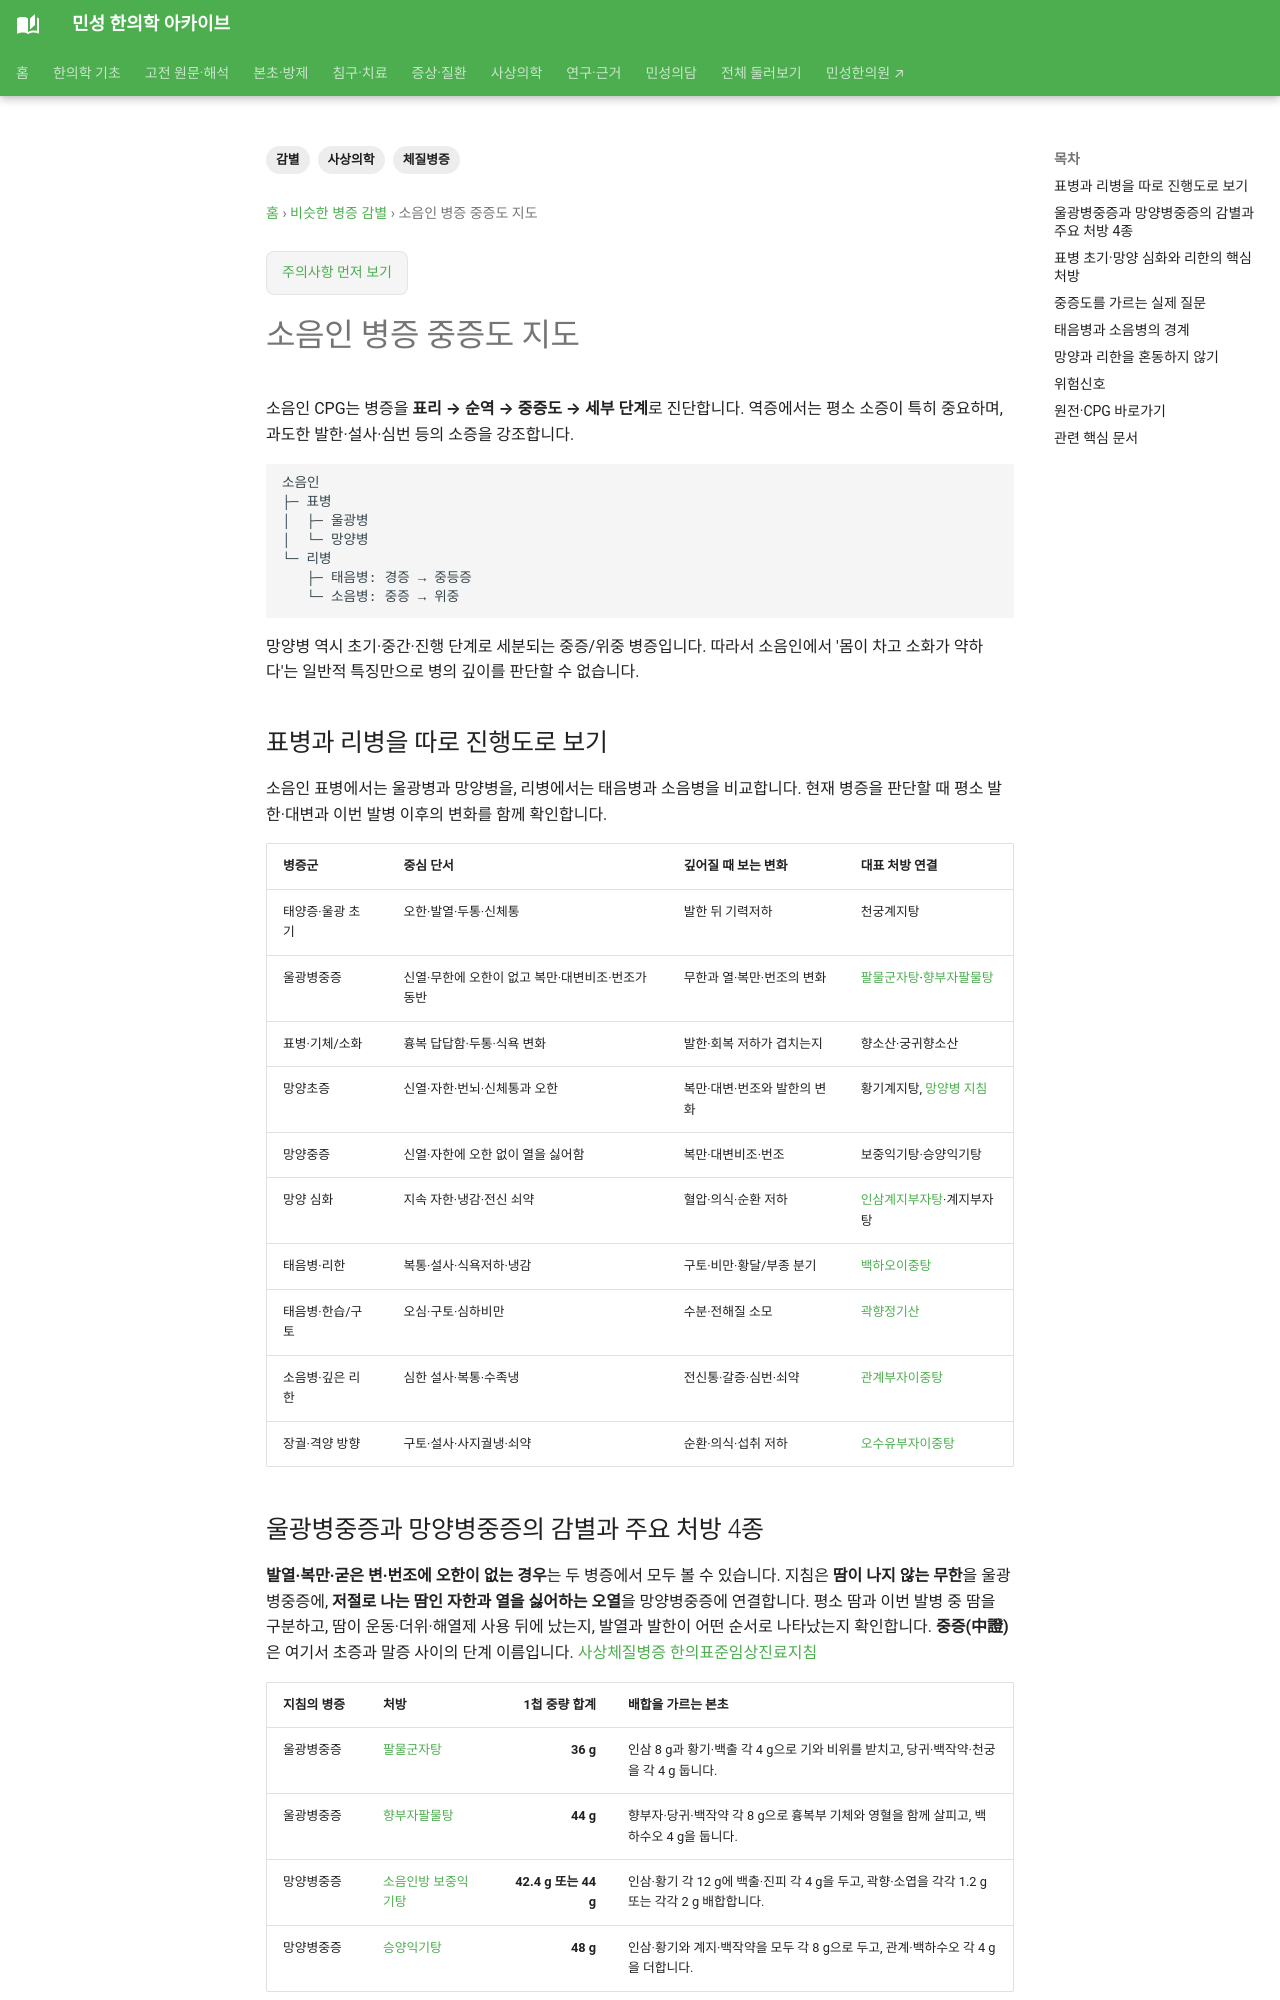

repository: joowon1111/minseong-korean-medicine-wiki · page: sasang-pattern-differential/soeumin-severity-map/index.html · generator: mkdocs

---
title: 소음인 병증 중증도 지도
tags: [사상의학, 체질병증, 감별]
status: 검토완료
last_reviewed: 2026-10-02
description: 소음인 울광병과 망양병의 무한·자한 차이, 팔물군자탕·향부자팔물탕·보중익기탕·승양익기탕의 1첩 용량, 태음병과 소음병의 감별을 정리합니다.
---
# 소음인 병증 중증도 지도
소음인 CPG는 병증을 **표리 → 순역 → 중증도 → 세부 단계**로 진단합니다. 역증에서는 평소 소증이 특히 중요하며, 과도한 발한·설사·심번 등의 소증을 강조합니다.

```text
소음인
├─ 표병
│  ├─ 울광병
│  └─ 망양병
└─ 리병
   ├─ 태음병: 경증 → 중등증
   └─ 소음병: 중증 → 위중
```

망양병 역시 초기·중간·진행 단계로 세분되는 중증/위중 병증입니다. 따라서 소음인에서 '몸이 차고 소화가 약하다'는 일반적 특징만으로 병의 깊이를 판단할 수 없습니다.


## 표병과 리병을 따로 진행도로 보기

소음인 표병에서는 울광병과 망양병을, 리병에서는 태음병과 소음병을 비교합니다. 현재 병증을 판단할 때 평소 발한·대변과 이번 발병 이후의 변화를 함께 확인합니다.

| 병증군 | 중심 단서 | 깊어질 때 보는 변화 | 대표 처방 연결 |
|---|---|---|---|
| 태양증·울광 초기 | 오한·발열·두통·신체통 | 발한 뒤 기력저하 | 천궁계지탕 |
| 울광병중증 | 신열·무한에 오한이 없고 복만·대변비조·번조가 동반 | 무한과 열·복만·번조의 변화 | [팔물군자탕](../sasang-formula-library/soeumin-extended-formulas.md#soeum-palmulgunja)·[향부자팔물탕](../sasang-formula-cards/hyangbujapalmul-tang.md) |
| 표병·기체/소화 | 흉복 답답함·두통·식욕 변화 | 발한·회복 저하가 겹치는지 | 향소산·궁귀향소산 |
| 망양초증 | 신열·자한·번뇌·신체통과 오한 | 복만·대변·번조와 발한의 변화 | 황기계지탕, [망양병 지침](https://oak.go.kr/central/journallist/journaldetail.do?article_seq=14719) |
| 망양중증 | 신열·자한에 오한 없이 열을 싫어함 | 복만·대변비조·번조 | 보중익기탕·승양익기탕 |
| 망양 심화 | 지속 자한·냉감·전신 쇠약 | 혈압·의식·순환 저하 | [인삼계지부자탕](../sasang-formula-cards/insamgyejibujatang.md)·계지부자탕 |
| 태음병·리한 | 복통·설사·식욕저하·냉감 | 구토·비만·황달/부종 분기 | [백하오이중탕](../sasang-formula-cards/baekhao-ijung-tang.md) |
| 태음병·한습/구토 | 오심·구토·심하비만 | 수분·전해질 소모 | [곽향정기산](../sasang-formula-cards/gwakhyangjeonggi-san.md) |
| 소음병·깊은 리한 | 심한 설사·복통·수족냉 | 전신통·갈증·심번·쇠약 | [관계부자이중탕](../sasang-formula-cards/gwangye-buja-ijung-tang.md) |
| 장궐·격양 방향 | 구토·설사·사지궐냉·쇠약 | 순환·의식·섭취 저하 | [오수유부자이중탕](../sasang-formula-library/osuyubujairijung-tang.md) |
